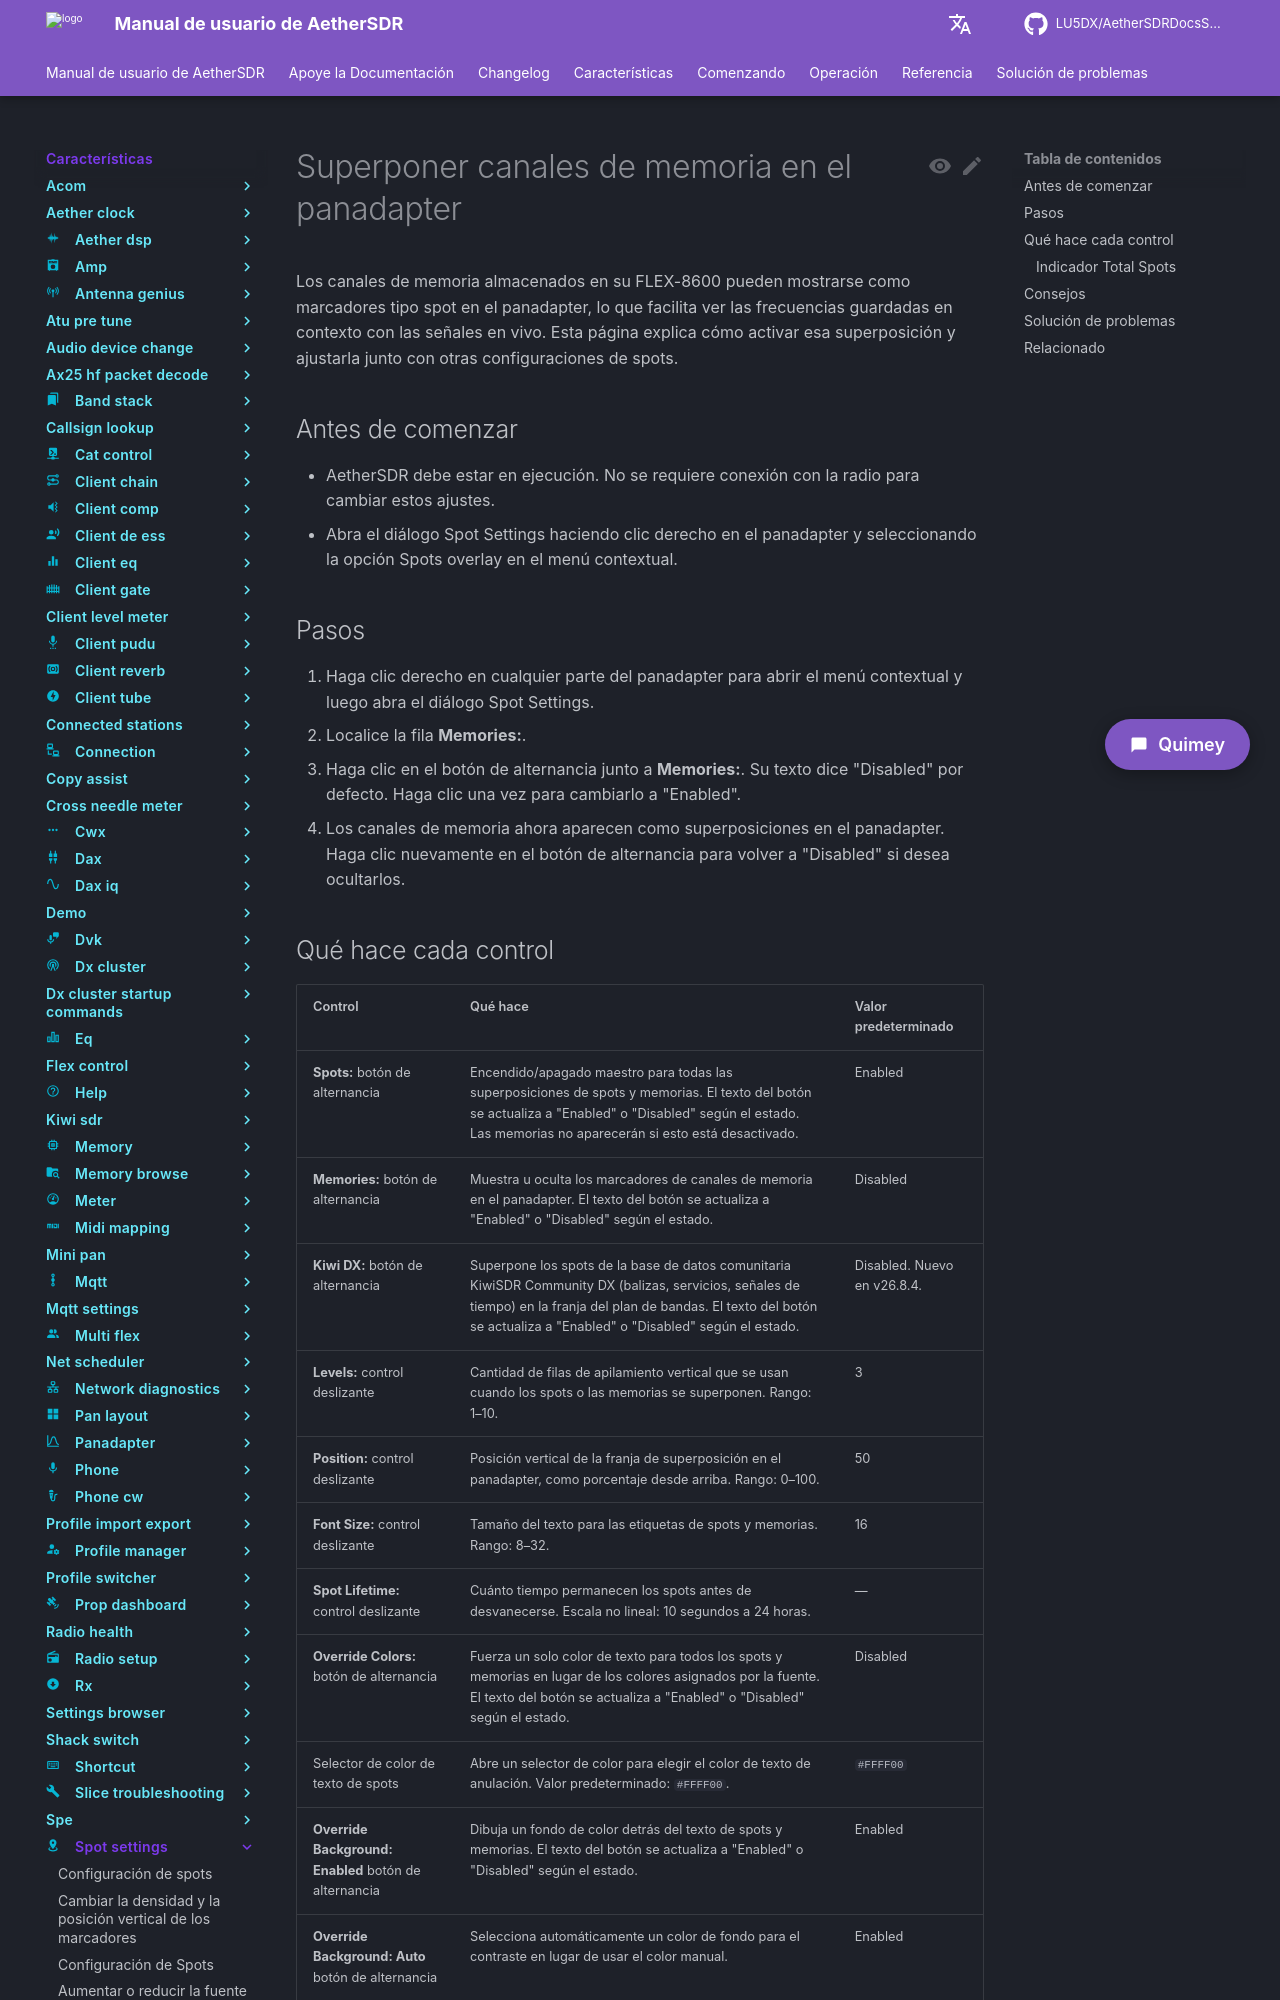

repository: LU5DX/AetherSDRDocsSpanish · page: 26.8.4/features/spot-settings/overlay-memory-channels-on-the-panadapter/index.html · generator: mkdocs

# Superponer canales de memoria en el panadapter

Los canales de memoria almacenados en su FLEX-8600 pueden mostrarse como marcadores tipo spot en el panadapter, lo que facilita ver las frecuencias guardadas en contexto con las señales en vivo. Esta página explica cómo activar esa superposición y ajustarla junto con otras configuraciones de spots.

## Antes de comenzar

- AetherSDR debe estar en ejecución. No se requiere conexión con la radio para cambiar estos ajustes.
- Abra el diálogo Spot Settings haciendo clic derecho en el panadapter y seleccionando la opción Spots overlay en el menú contextual.

## Pasos

1. Haga clic derecho en cualquier parte del panadapter para abrir el menú contextual y luego abra el diálogo Spot Settings.
2. Localice la fila **Memories:**.
3. Haga clic en el botón de alternancia junto a **Memories:**. Su texto dice "Disabled" por defecto. Haga clic una vez para cambiarlo a "Enabled".
4. Los canales de memoria ahora aparecen como superposiciones en el panadapter. Haga clic nuevamente en el botón de alternancia para volver a "Disabled" si desea ocultarlos.
